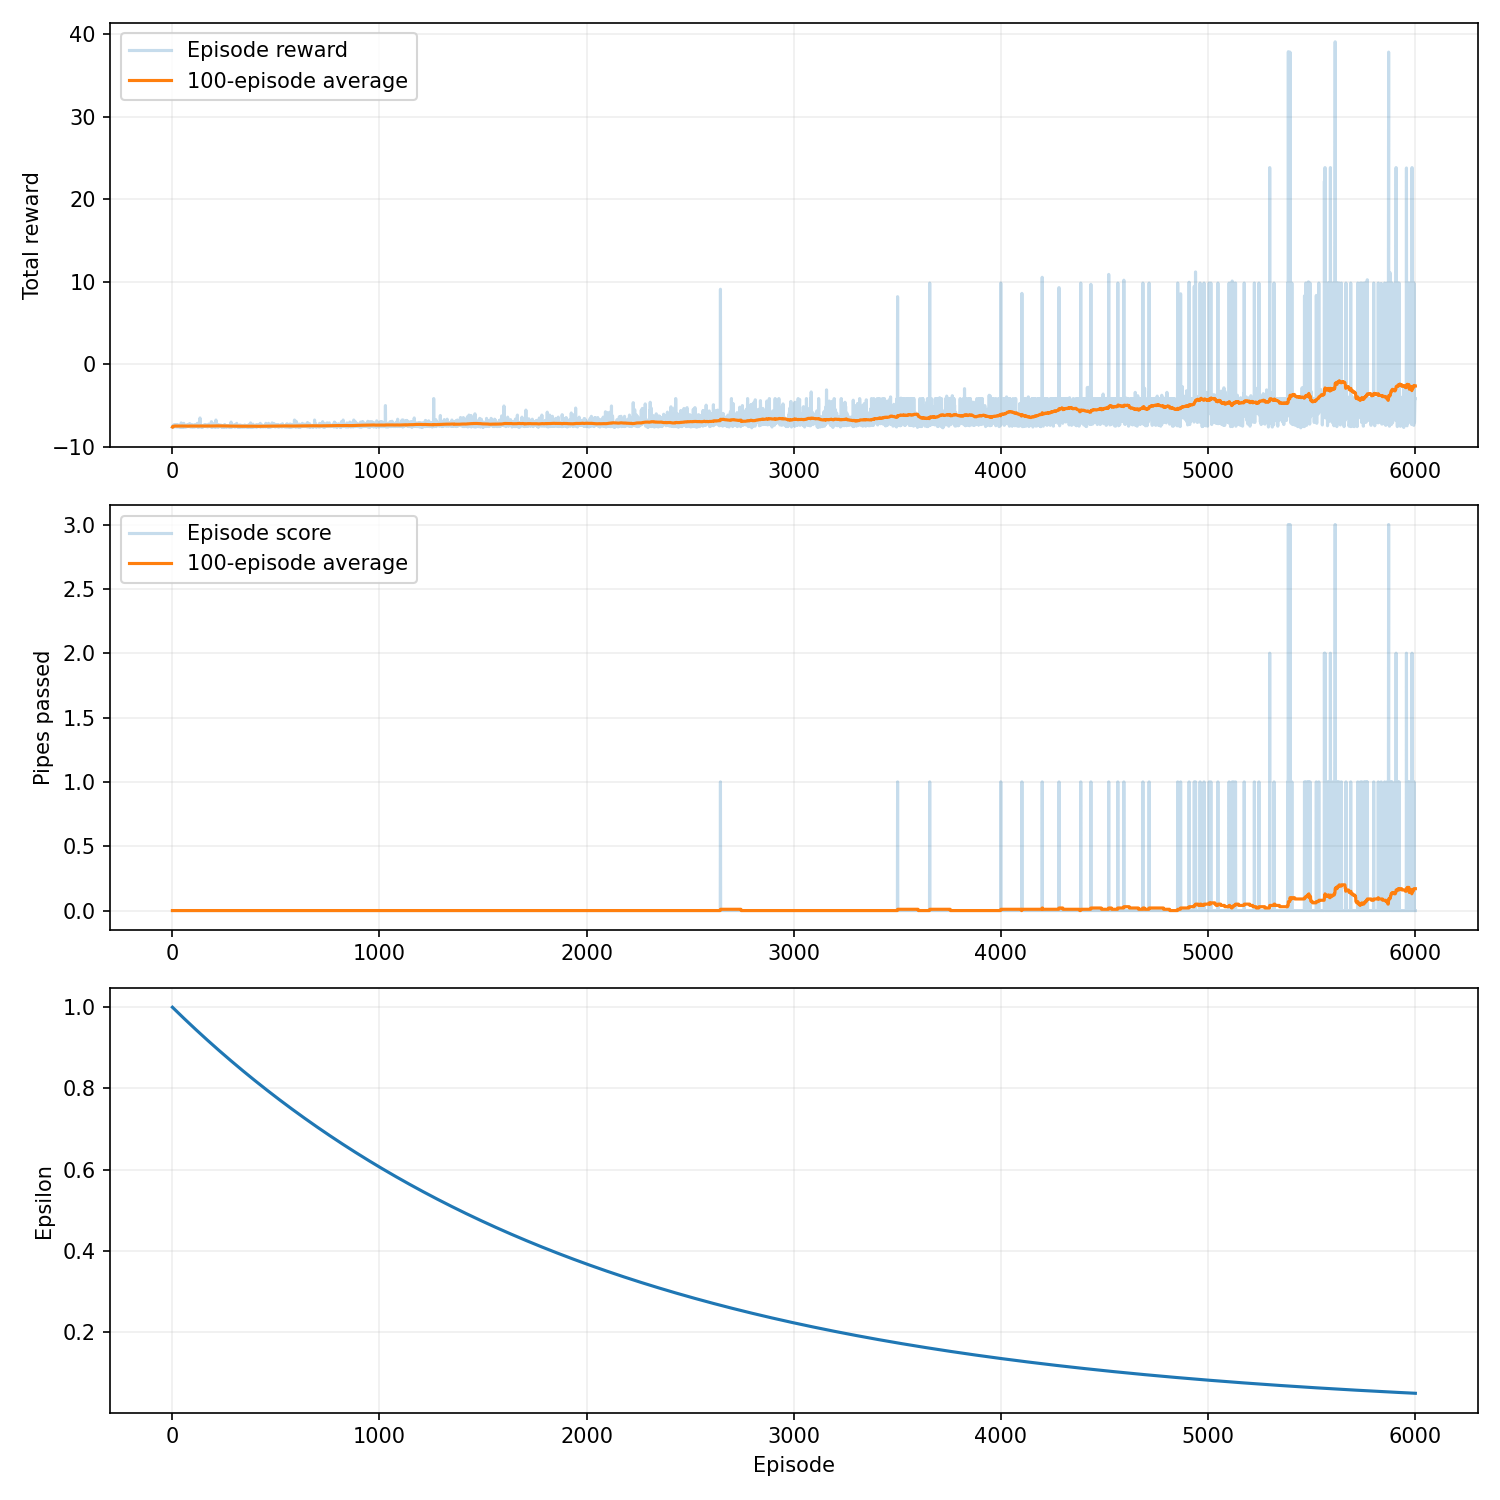

Source data for this figure (header and first rows):
episode, seed, score, reward, epsilon, rolling_average, steps, reason, training_seconds
1, 42, 0, -7.6, 0.9995, 0.0, 49, collision, 0.005917
2, 43, 0, -7.5, 0.999, 0.0, 51, collision, 0.007586
3, 44, 0, -7.5, 0.9985, 0.0, 51, collision, 0.008897
4, 45, 0, -7.5, 0.998, 0.0, 51, collision, 0.01021
5, 46, 0, -7.55, 0.9975, 0.0, 50, collision, 0.01144
6, 47, 0, -7.5, 0.997, 0.0, 51, collision, 0.0128
7, 48, 0, -7.5, 0.9965, 0.0, 51, collision, 0.01439
8, 49, 0, -7.35, 0.996, 0.0, 54, collision, 0.016
9, 50, 0, -7.45, 0.9955, 0.0, 52, collision, 0.0173
10, 51, 0, -7.35, 0.995, 0.0, 54, collision, 0.01872
11, 52, 0, -7.6, 0.9945, 0.0, 49, collision, 0.01987
12, 53, 0, -7.45, 0.994, 0.0, 52, collision, 0.021
13, 54, 0, -7.45, 0.9935, 0.0, 52, collision, 0.02207
14, 55, 0, -7.5, 0.993, 0.0, 51, collision, 0.02312
15, 56, 0, -7.55, 0.9925, 0.0, 50, collision, 0.02419
16, 57, 0, -7.35, 0.992, 0.0, 54, collision, 0.02529
17, 58, 0, -7.55, 0.9915, 0.0, 50, collision, 0.02628
18, 59, 0, -7.35, 0.991, 0.0, 54, collision, 0.02737
19, 60, 0, -7.55, 0.9905, 0.0, 50, collision, 0.02842
20, 61, 0, -7.5, 0.99, 0.0, 51, collision, 0.03236
21, 62, 0, -7.55, 0.9896, 0.0, 50, collision, 0.03356
22, 63, 0, -7.5, 0.9891, 0.0, 51, collision, 0.0347
23, 64, 0, -7.6, 0.9886, 0.0, 49, collision, 0.03591
24, 65, 0, -7.3, 0.9881, 0.0, 55, collision, 0.0372
25, 66, 0, -7.55, 0.9876, 0.0, 50, collision, 0.03828
26, 67, 0, -7.5, 0.9871, 0.0, 51, collision, 0.03936
27, 68, 0, -7.35, 0.9866, 0.0, 54, collision, 0.04054
28, 69, 0, -7.5, 0.9861, 0.0, 51, collision, 0.04179
29, 70, 0, -7.45, 0.9856, 0.0, 52, collision, 0.04285
30, 71, 0, -7.55, 0.9851, 0.0, 50, collision, 0.04386
31, 72, 0, -7.45, 0.9846, 0.0, 52, collision, 0.04488
32, 73, 0, -7.6, 0.9841, 0.0, 49, collision, 0.04587
33, 74, 0, -7.6, 0.9836, 0.0, 49, collision, 0.04691
34, 75, 0, -7.45, 0.9831, 0.0, 52, collision, 0.04798
35, 76, 0, -7.5, 0.9826, 0.0, 51, collision, 0.04897
36, 77, 0, -7.45, 0.9822, 0.0, 52, collision, 0.05001
37, 78, 0, -7.6, 0.9817, 0.0, 49, collision, 0.05099
38, 79, 0, -7.4, 0.9812, 0.0, 53, collision, 0.05214
39, 80, 0, -7.5, 0.9807, 0.0, 51, collision, 0.05343
40, 81, 0, -7.55, 0.9802, 0.0, 50, collision, 0.05456
41, 82, 0, -7.5, 0.9797, 0.0, 51, collision, 0.05561
42, 83, 0, -7.6, 0.9792, 0.0, 49, collision, 0.05664
43, 84, 0, -7.1, 0.9787, 0.0, 59, collision, 0.05781
44, 85, 0, -7.25, 0.9782, 0.0, 56, collision, 0.05894
45, 86, 0, -7.6, 0.9777, 0.0, 49, collision, 0.05993
46, 87, 0, -7.5, 0.9773, 0.0, 51, collision, 0.06094
47, 88, 0, -7.35, 0.9768, 0.0, 54, collision, 0.06199
48, 89, 0, -7.5, 0.9763, 0.0, 51, collision, 0.06301
49, 90, 0, -7.65, 0.9758, 0.0, 48, collision, 0.06396
50, 91, 0, -7.45, 0.9753, 0.0, 52, collision, 0.06498
51, 92, 0, -7.6, 0.9748, 0.0, 49, collision, 0.06597
52, 93, 0, -7.45, 0.9743, 0.0, 52, collision, 0.06698
53, 94, 0, -7.55, 0.9738, 0.0, 50, collision, 0.06801
54, 95, 0, -7.6, 0.9734, 0.0, 49, collision, 0.06932
55, 96, 0, -7.55, 0.9729, 0.0, 50, collision, 0.07047
56, 97, 0, -7.15, 0.9724, 0.0, 58, collision, 0.07161
57, 98, 0, -7.55, 0.9719, 0.0, 50, collision, 0.07266
58, 99, 0, -7.5, 0.9714, 0.0, 51, collision, 0.07384
59, 100, 0, -7.55, 0.9709, 0.0, 50, collision, 0.07491
60, 101, 0, -7.6, 0.9704, 0.0, 49, collision, 0.07592
... 5,940 more rows
